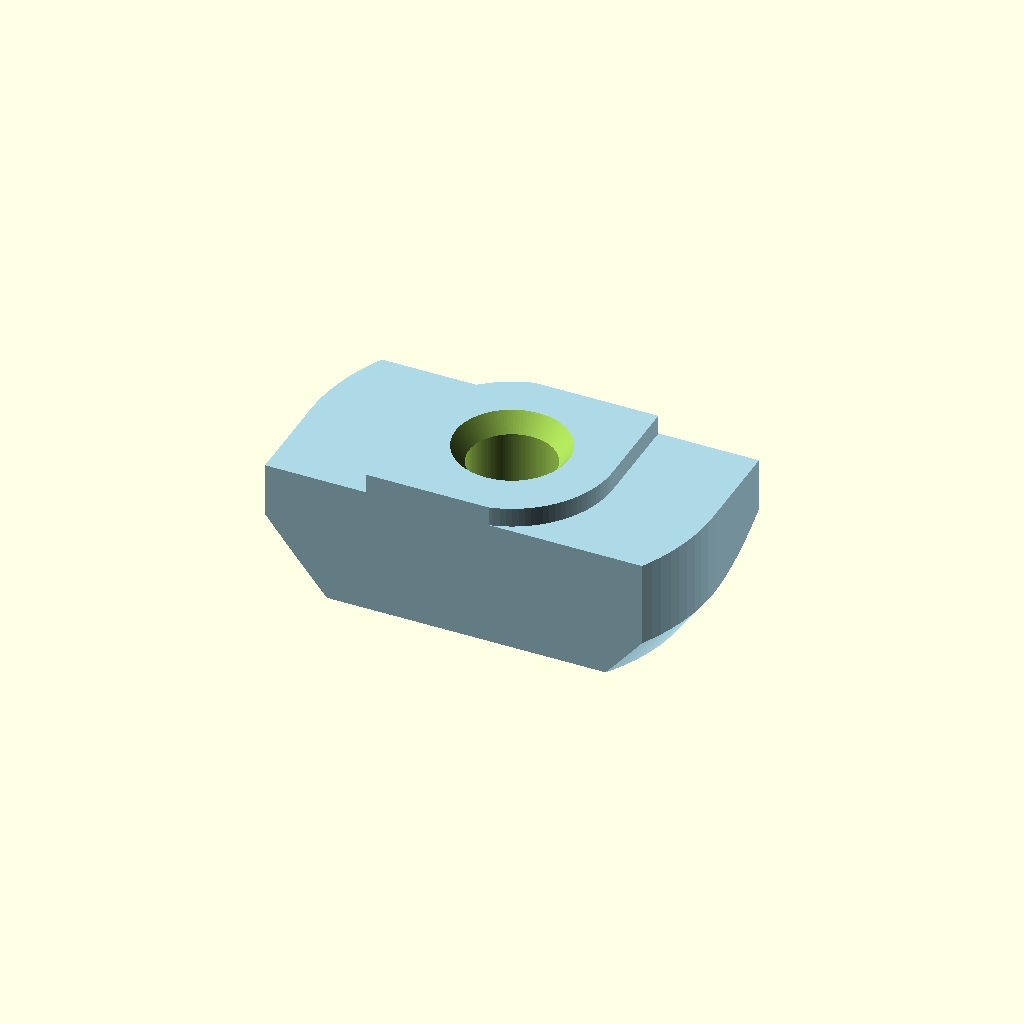
Cell 1: the model at its default parameters.
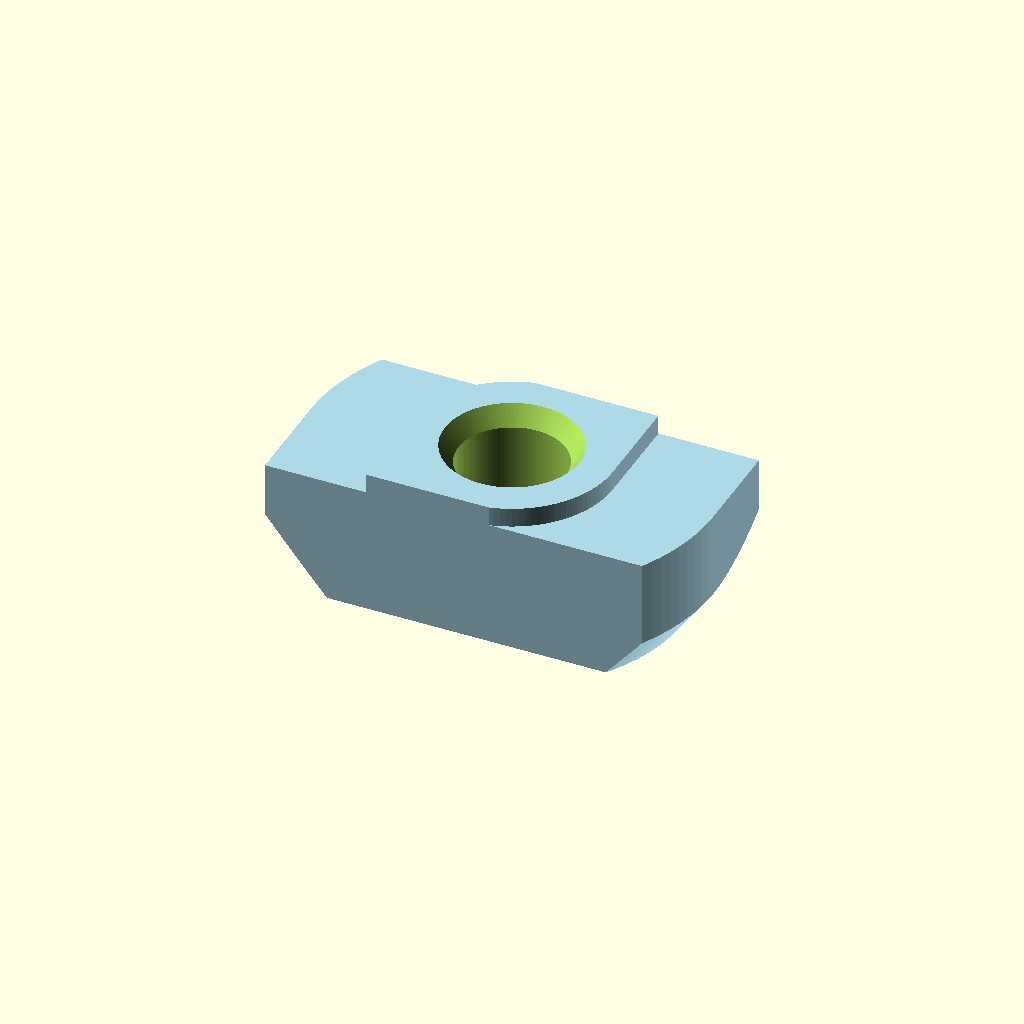
Cell 2: the same model with m = 5.
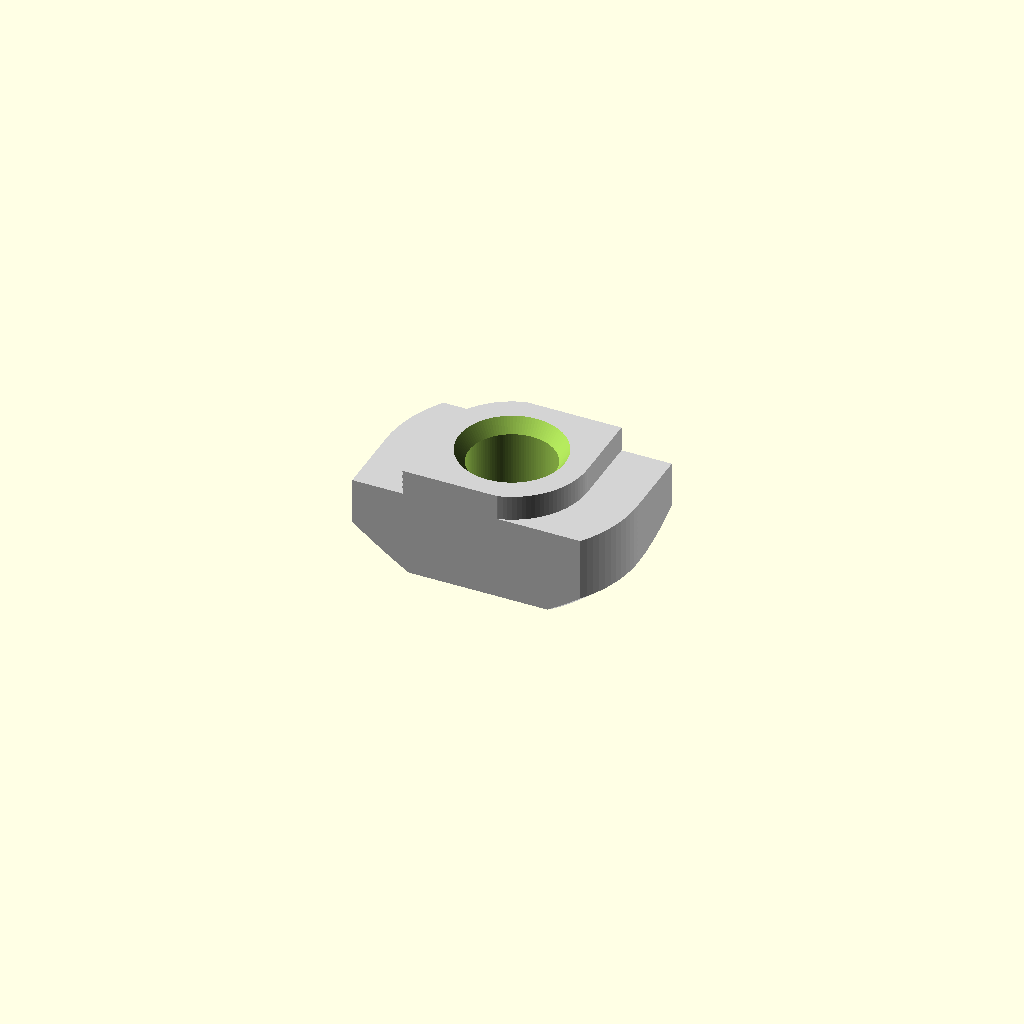
Cell 3: p = 20 (everything else at default).
One fixed orthographic camera (rotation 55°, 0°, 25°; colour scheme Cornfield) for every cell.
The OpenSCAD source (inputs/thingiverse/files/thing-3544847/files/t-nut-stone-3030-2020.scad):
// Aufloesung von Kugeln und Zylindern
$fn=111;

// Spiel in der Nut
eps=0.2;  // [0,.1,.2,.3,.4,.5,.6]

// Gewindenenndurchmesser. Sinnvolle kombinationen: P20 und 2.4 bis 4, P30 und 4 bis 6 
m=4; // [2.4,3,4,5,6]
// Profilnennweite
p=30; // [20,30]

nutStone(p, m);

/*
translate ( [ 0,  0,0] ) nutStone(20, 2.4);
translate ( [ 0, 10,0] ) nutStone(20, 3);
translate ( [ 0, 20,0] ) nutStone(20, 4);
translate ( [ 0, 30,0] ) nutStone(20, 5);

translate ( [15,  0,0] ) nutStone(30, 3);
translate ( [15, 10,0] ) nutStone(30, 4);
translate ( [15, 20,0] ) nutStone(30, 5);
translate ( [15, 30,0] ) nutStone(30, 6);
*/

module nutStone(p=20, m=3) {
    b=m*.85; // +.24;
    difference(){
        if (p==20) { stone20(); } else { stone30(); }
        translate ( [ 0, 0,   0] ) cylinder ( d =b,           h=10, center = true); 
        translate ( [ 0, 0, 5/2] ) cylinder ( d1=b-1, d2=b+2, h= 2, center = true); 
    }
}

module stone20(){
    color("lightgray") {
        b=m*.85; // +.24;
        intersection(){
            intersection(){
                difference(){
                    union(){
                        cylinder ( d=10, h=3.4, center = true);
                        translate ( [ 0, 0, 0] ){
                            cylinder(d=6, h=4.4, center = true);
                            translate ( [ 5/2, 3/2, 0] ) cube     ( [5, 3, 3.4], center = true);
                            translate ( [-5/2,-3/2, 0] ) cube     ( [5, 3, 3.4], center = true);
                            }
                        translate ( [ 0, 0, .5] ){
                            cylinder(d=6, h=4.4, center = true);
                            translate ( [ 3/2, 3/2, 0] ) cube     ( [3, 3, 4.4], center = true);
                            translate ( [-3/2,-3/2, 0] ) cube     ( [3, 3, 4.4], center = true);
                            }
                        }
                    }
                translate ( [ 0, 0, .5] ) cube     ( [10, 6-eps, 4.4], center = true);
                }
            translate ( [ 0, 0, .5] )  cylinder ( d1=8, d2=18, h=4.4, center = true);
            }
        }
    }
module stone30(){
    b=m*.85; // +.24;
    color("lightblue") {
        intersection(){
            intersection(){
                difference(){
                    union(){
                        cylinder ( d=16, h=3.4, center = true);
                        translate ( [ 0, 0, 0-.9] ){
                            cylinder(d=16, h=6, center = true);
                            translate ( [ 8/2, 5/2, 0] ) cube     ( [8, 5, 6], center = true);
                            translate ( [-8/2,-5/2, 0] ) cube     ( [8, 5, 6], center = true);
                            }
                        translate ( [ 0, 0, .75] ){
                            cylinder(d=8, h=4.6, center = true);
                            translate ( [ 4/2, 4/2, 0] ) cube     ( [4, 4, 4.4], center = true);
                            translate ( [-4/2,-4/2, 0] ) cube     ( [4, 4, 4.4], center = true);
                            }
                        }
                    }
                translate ( [ 0, 0, 0] ) cube     ( [16, 8-eps, 6], center = true);
                }
            translate ( [ 0, 0, -.25] )  cylinder ( d1=13, d2=22, h=6.25, center = true);
            }
        }
    }
Parameter table extracted from the source (name, type, default, range or options):
eps: number, default 0.2, options 0, 0.1, 0.2, 0.3, 0.4, 0.5, 0.6
m: number, default 4, options 2.4, 3, 4, 5, 6
p: number, default 30, options 20, 30
